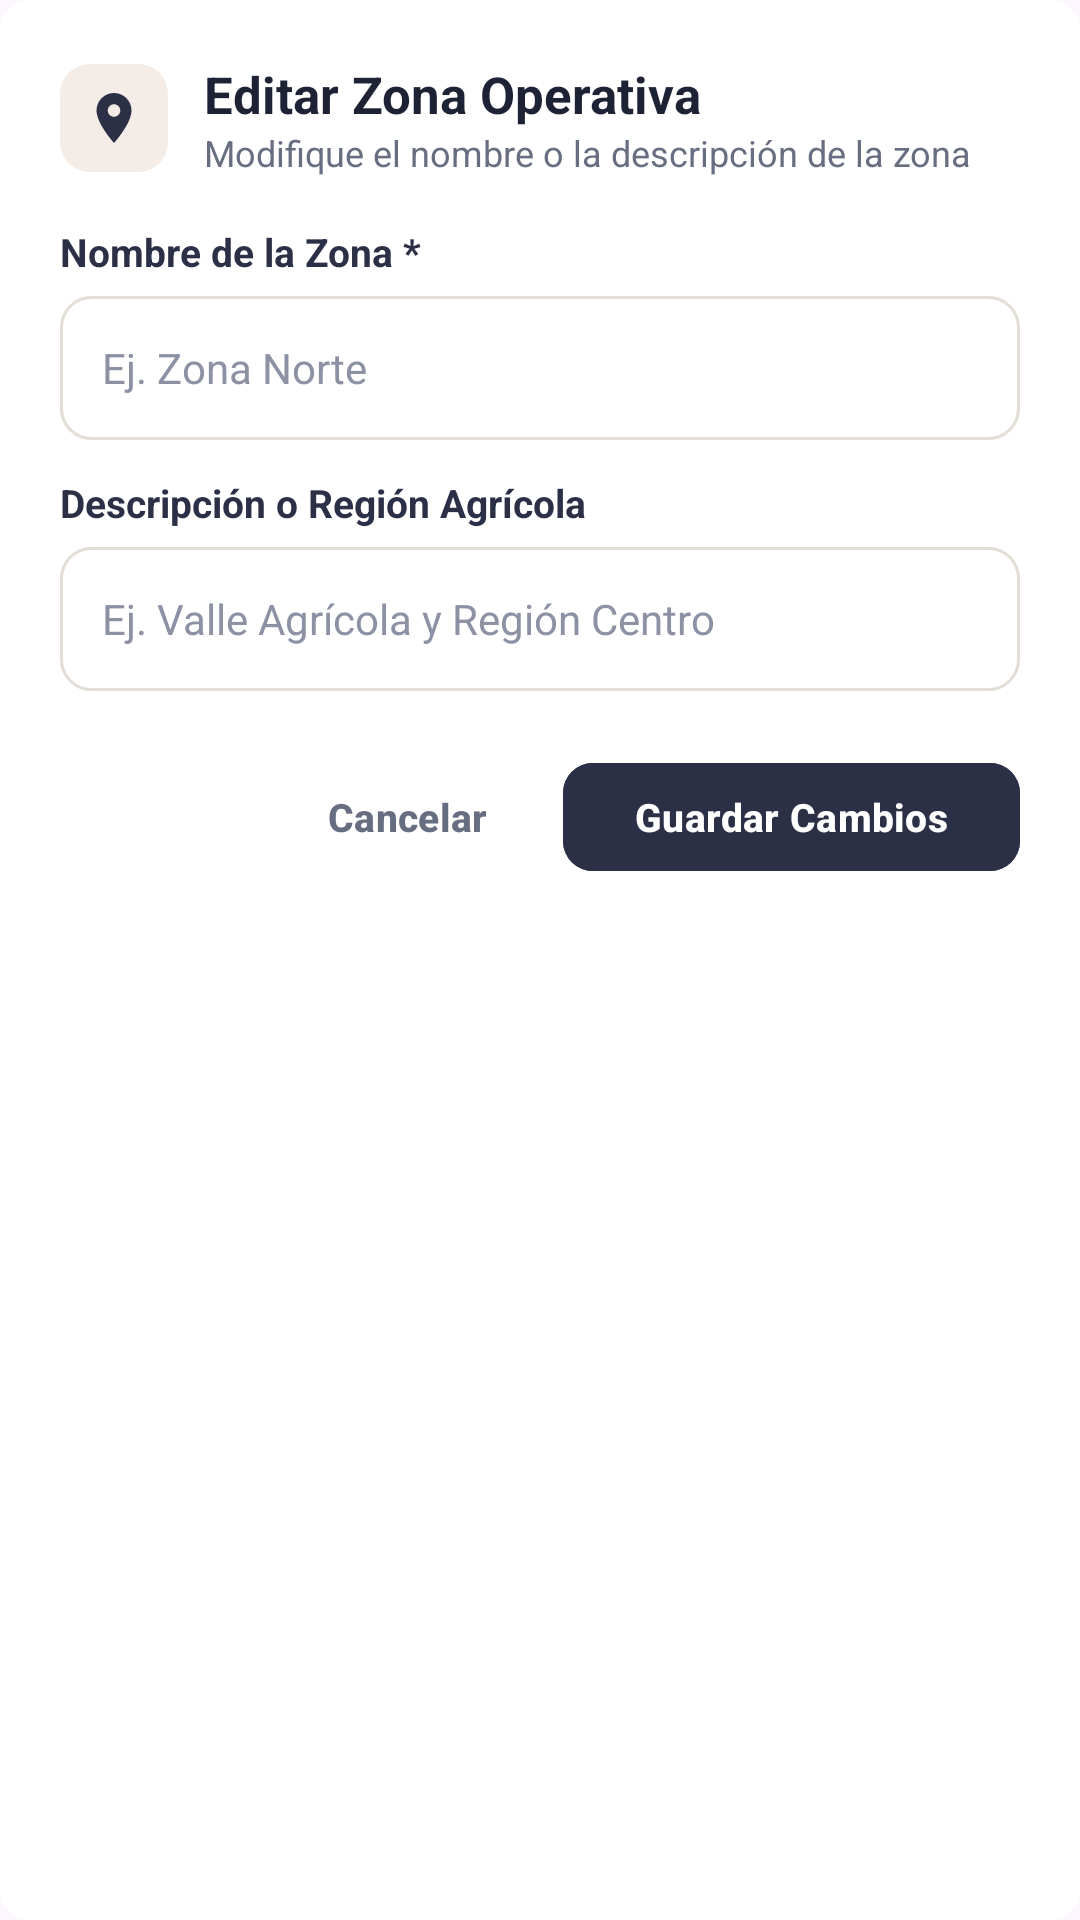

Layout XML and referenced resources for this Android screen:
<!-- AndroidManifest.xml: application theme Theme.Ferreteria -->
<!-- res/layout/dialog_admin_editar_zona.xml -->
<?xml version="1.0" encoding="utf-8"?>
<LinearLayout xmlns:android="http://schemas.android.com/apk/res/android"
    xmlns:app="http://schemas.android.com/apk/res-auto"
    android:layout_width="match_parent"
    android:layout_height="wrap_content"
    android:background="@drawable/bg_icon_container"
    android:backgroundTint="@color/white"
    android:orientation="vertical"
    android:padding="20dp">

    
    <LinearLayout
        android:layout_width="match_parent"
        android:layout_height="wrap_content"
        android:gravity="center_vertical"
        android:orientation="horizontal">

        <FrameLayout
            android:layout_width="36dp"
            android:layout_height="36dp"
            android:background="@drawable/bg_icon_container">

            <ImageView
                android:layout_width="20dp"
                android:layout_height="20dp"
                android:layout_gravity="center"
                android:src="@drawable/ic_location"
                app:tint="@color/krono_navy" />
        </FrameLayout>

        <LinearLayout
            android:layout_width="0dp"
            android:layout_height="wrap_content"
            android:layout_marginStart="12dp"
            android:layout_weight="1"
            android:orientation="vertical">

            <TextView
                android:layout_width="wrap_content"
                android:layout_height="wrap_content"
                android:text="Editar Zona Operativa"
                android:textColor="@color/krono_navy_dark"
                android:textSize="17sp"
                android:textStyle="bold" />

            <TextView
                android:layout_width="wrap_content"
                android:layout_height="wrap_content"
                android:text="Modifique el nombre o la descripción de la zona"
                android:textColor="@color/krono_text_secondary"
                android:textSize="12sp" />
        </LinearLayout>
    </LinearLayout>

    
    <TextView
        android:layout_width="wrap_content"
        android:layout_height="wrap_content"
        android:layout_marginTop="16dp"
        android:text="Nombre de la Zona *"
        android:textColor="@color/krono_navy"
        android:textSize="13sp"
        android:textStyle="bold" />

    <EditText
        android:id="@+id/etEditNombreZona"
        android:layout_width="match_parent"
        android:layout_height="48dp"
        android:layout_marginTop="6dp"
        android:background="@drawable/bg_pin_box"
        android:hint="Ej. Zona Norte"
        android:inputType="textCapWords"
        android:paddingHorizontal="14dp"
        android:textColor="@color/krono_navy_dark"
        android:textColorHint="@color/krono_text_muted"
        android:textSize="14sp" />

    
    <TextView
        android:layout_width="wrap_content"
        android:layout_height="wrap_content"
        android:layout_marginTop="12dp"
        android:text="Descripción o Región Agrícola"
        android:textColor="@color/krono_navy"
        android:textSize="13sp"
        android:textStyle="bold" />

    <EditText
        android:id="@+id/etEditDescZona"
        android:layout_width="match_parent"
        android:layout_height="48dp"
        android:layout_marginTop="6dp"
        android:background="@drawable/bg_pin_box"
        android:hint="Ej. Valle Agrícola y Región Centro"
        android:inputType="textCapSentences"
        android:paddingHorizontal="14dp"
        android:textColor="@color/krono_navy_dark"
        android:textColorHint="@color/krono_text_muted"
        android:textSize="14sp" />

    
    <LinearLayout
        android:layout_width="match_parent"
        android:layout_height="wrap_content"
        android:layout_marginTop="20dp"
        android:gravity="center_vertical"
        android:orientation="horizontal">

        <View
            android:layout_width="0dp"
            android:layout_height="1dp"
            android:layout_weight="1" />

        
        <com.google.android.material.button.MaterialButton
            android:id="@+id/btnDialogZonaCancelar"
            style="@style/Widget.Material3.Button.TextButton"
            android:layout_width="wrap_content"
            android:layout_height="44dp"
            android:text="Cancelar"
            android:textColor="@color/krono_text_secondary"
            android:textSize="13sp"
            android:textStyle="bold" />

        
        <com.google.android.material.button.MaterialButton
            android:id="@+id/btnDialogZonaGuardar"
            android:layout_width="wrap_content"
            android:layout_height="44dp"
            android:layout_marginStart="8dp"
            android:backgroundTint="@color/krono_navy"
            android:text="Guardar Cambios"
            android:textAllCaps="false"
            android:textColor="@color/white"
            android:textSize="13sp"
            android:textStyle="bold"
            app:cornerRadius="10dp" />
    </LinearLayout>

</LinearLayout>
<!-- resources referenced by this layout -->
<resources>
  <color name="krono_navy">#2B3047</color>
  <color name="krono_navy_dark">#1E2235</color>
  <color name="krono_text_muted">#8C92A4</color>
  <color name="krono_text_secondary">#686E82</color>
  <color name="white">#FFFFFFFF</color>
  <!-- drawable bg_icon_container (drawable) -->
  <?xml version="1.0" encoding="utf-8"?>
  <shape xmlns:android="http://schemas.android.com/apk/res/android"
      android:shape="rectangle">
      <solid android:color="@color/krono_chip_bg" />
      <corners android:radius="10dp" />
  </shape>
  <!-- drawable bg_pin_box (drawable) -->
  <?xml version="1.0" encoding="utf-8"?>
  <selector xmlns:android="http://schemas.android.com/apk/res/android">
      <item android:state_focused="true">
          <shape android:shape="rectangle">
              <solid android:color="@color/white" />
              <stroke android:width="2dp" android:color="@color/krono_navy" />
              <corners android:radius="10dp" />
          </shape>
      </item>
      <item>
          <shape android:shape="rectangle">
              <solid android:color="@color/white" />
              <stroke android:width="1dp" android:color="@color/krono_card_stroke" />
              <corners android:radius="10dp" />
          </shape>
      </item>
  </selector>
  <!-- drawable ic_location (drawable) -->
  <vector xmlns:android="http://schemas.android.com/apk/res/android"
      android:width="24dp"
      android:height="24dp"
      android:viewportWidth="24"
      android:viewportHeight="24">
    <path
        android:fillColor="#FF2B3047"
        android:pathData="M12,2C8.13,2 5,5.13 5,9c0,5.25 7,13 7,13s7,-7.75 7,-13c0,-3.87 -3.13,-7 -7,-7zM12,11.5c-1.38,0 -2.5,-1.12 -2.5,-2.5s1.12,-2.5 2.5,-2.5 2.5,1.12 2.5,2.5 -1.12,2.5 -2.5,2.5z"/>
  </vector>
  <style name="Theme.Ferreteria" parent="Base.Theme.Ferreteria" />
  <color name="krono_chip_bg">#F4ECE6</color>
  <color name="krono_card_stroke">#E2DDD5</color>
  <style name="Base.Theme.Ferreteria" parent="Theme.Material3.DayNight.NoActionBar">
          <item name="android:statusBarColor">@color/krono_navy</item>
          <item name="android:windowLightStatusBar">false</item>
          <item name="colorPrimary">@color/krono_navy</item>
      </style>
</resources>
